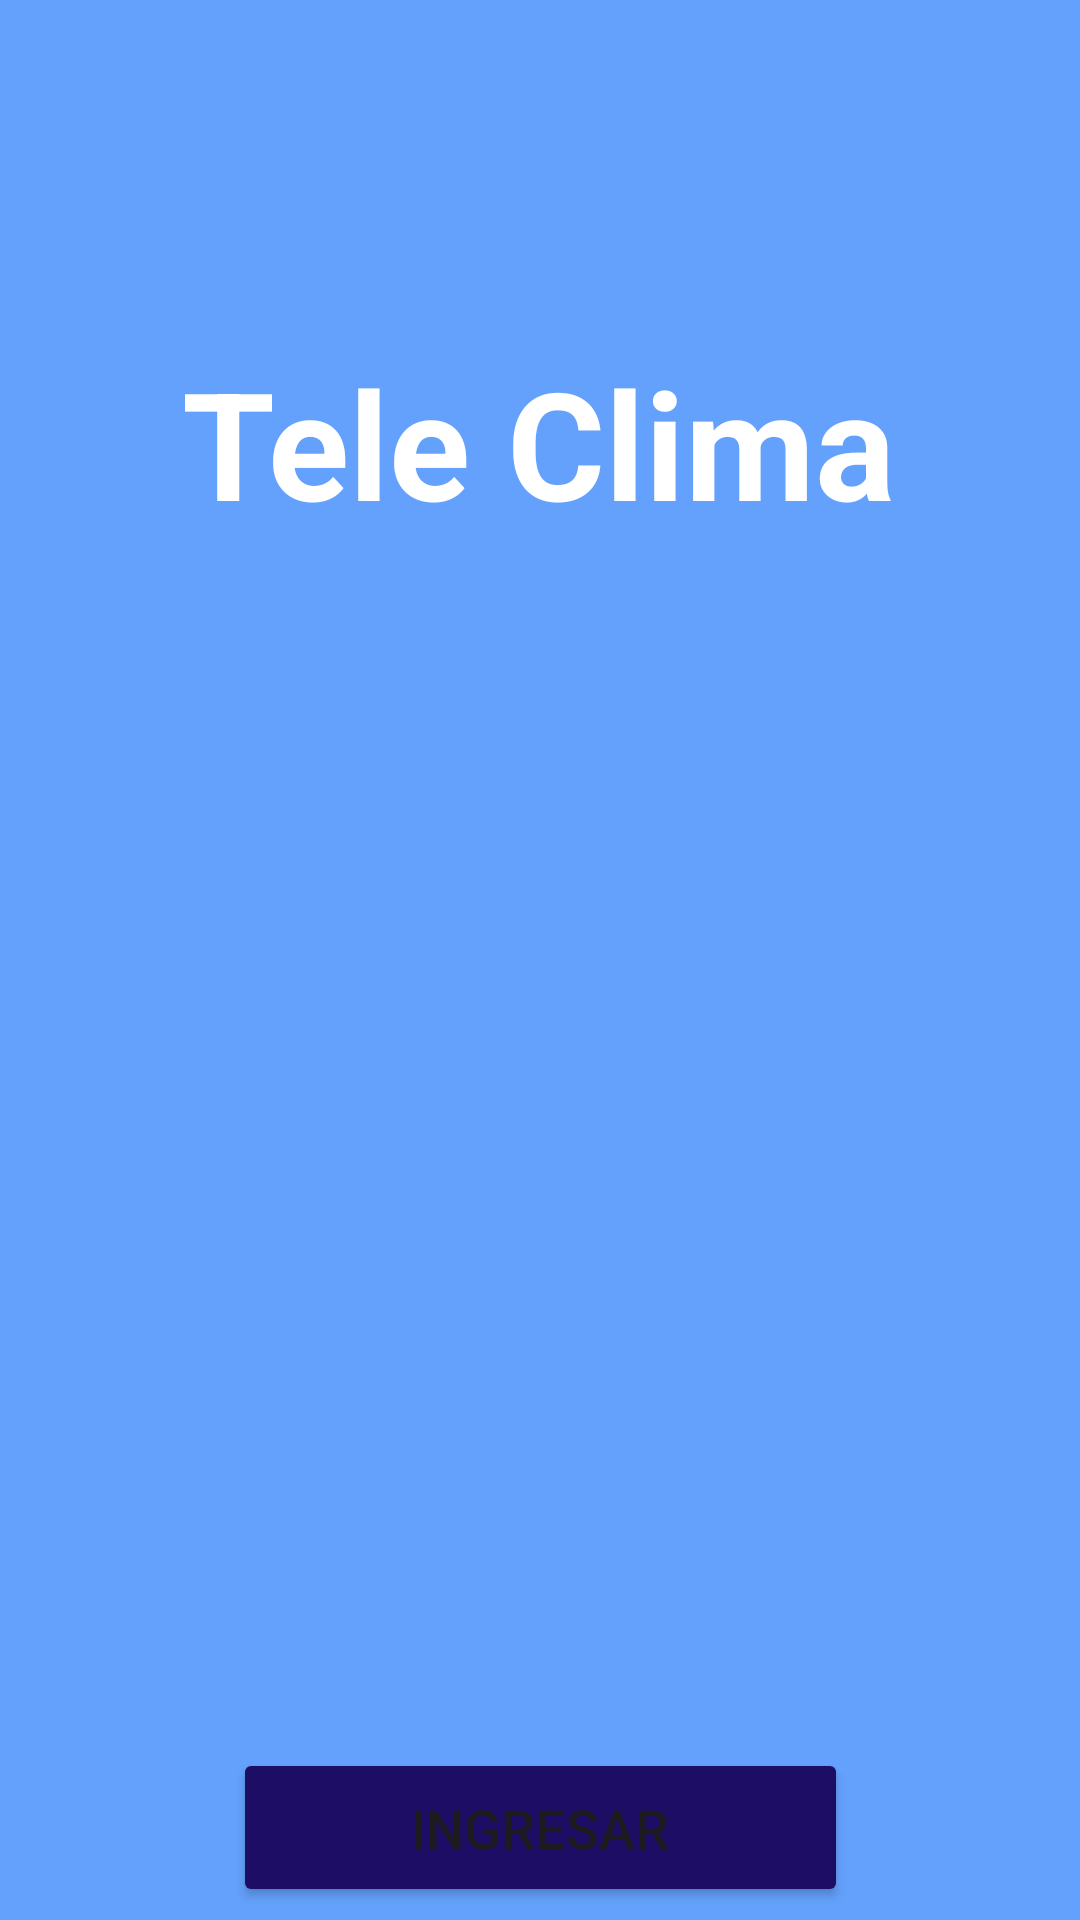

Produce the Android XML layout that renders to this screen, including the resource entries it uses.
<!-- AndroidManifest.xml: application theme Theme.Lab4_20200241 -->
<!-- res/layout/activity_main.xml -->
<?xml version="1.0" encoding="utf-8"?>
<androidx.constraintlayout.widget.ConstraintLayout xmlns:android="http://schemas.android.com/apk/res/android"
    xmlns:app="http://schemas.android.com/apk/res-auto"
    xmlns:tools="http://schemas.android.com/tools"
    android:id="@+id/main"
    android:layout_width="match_parent"
    android:layout_height="match_parent"
    android:background="#64A1FD"
    tools:context=".MainActivity">

    <TextView
        android:id="@+id/textView"
        android:layout_width="wrap_content"
        android:layout_height="wrap_content"

        android:text="Tele Clima"
        android:textColor="#fff"
        android:textSize="50sp"
        android:textStyle="bold"

        app:layout_constraintBottom_toBottomOf="parent"
        app:layout_constraintEnd_toEndOf="parent"
        app:layout_constraintHorizontal_bias="0.497"
        app:layout_constraintStart_toStartOf="parent"
        app:layout_constraintTop_toTopOf="parent"
        app:layout_constraintVertical_bias="0.199" />

    <Button
        android:id="@+id/button"
        android:layout_width="205dp"
        android:layout_height="53dp"

        android:layout_marginTop="116dp"
        android:backgroundTint="#1E0D65"

        android:text="INGRESAR"
        android:textSize="18sp"
        app:layout_constraintEnd_toEndOf="parent"
        app:layout_constraintStart_toStartOf="parent"
        app:layout_constraintTop_toBottomOf="@+id/imageView" />

    <TextView
        android:id="@+id/textView2"
        android:layout_width="wrap_content"
        android:layout_height="wrap_content"

        android:layout_marginTop="144dp"

        android:text="Creado por: 20200241"
        android:textColor="#fff"
        android:textSize="17sp"
        app:layout_constraintEnd_toEndOf="parent"
        app:layout_constraintStart_toStartOf="parent"
        app:layout_constraintTop_toBottomOf="@+id/button" />

    <ImageView
        android:id="@+id/imageView"
        android:layout_width="235dp"
        android:layout_height="214dp"
        android:layout_marginTop="72dp"

        android:tint="#FFEB3B"

        app:layout_constraintEnd_toEndOf="parent"
        app:layout_constraintHorizontal_bias="0.505"
        app:layout_constraintStart_toStartOf="parent"
        app:layout_constraintTop_toBottomOf="@+id/textView"
        app:srcCompat="@drawable/sun" />
</androidx.constraintlayout.widget.ConstraintLayout>
<!-- resources referenced by this layout -->
<resources>
  <style name="Theme.Lab4_20200241" parent="Base.Theme.Lab4_20200241" />
  <style name="Base.Theme.Lab4_20200241" parent="Theme.Material3.DayNight.NoActionBar">
          
          
      </style>
</resources>
